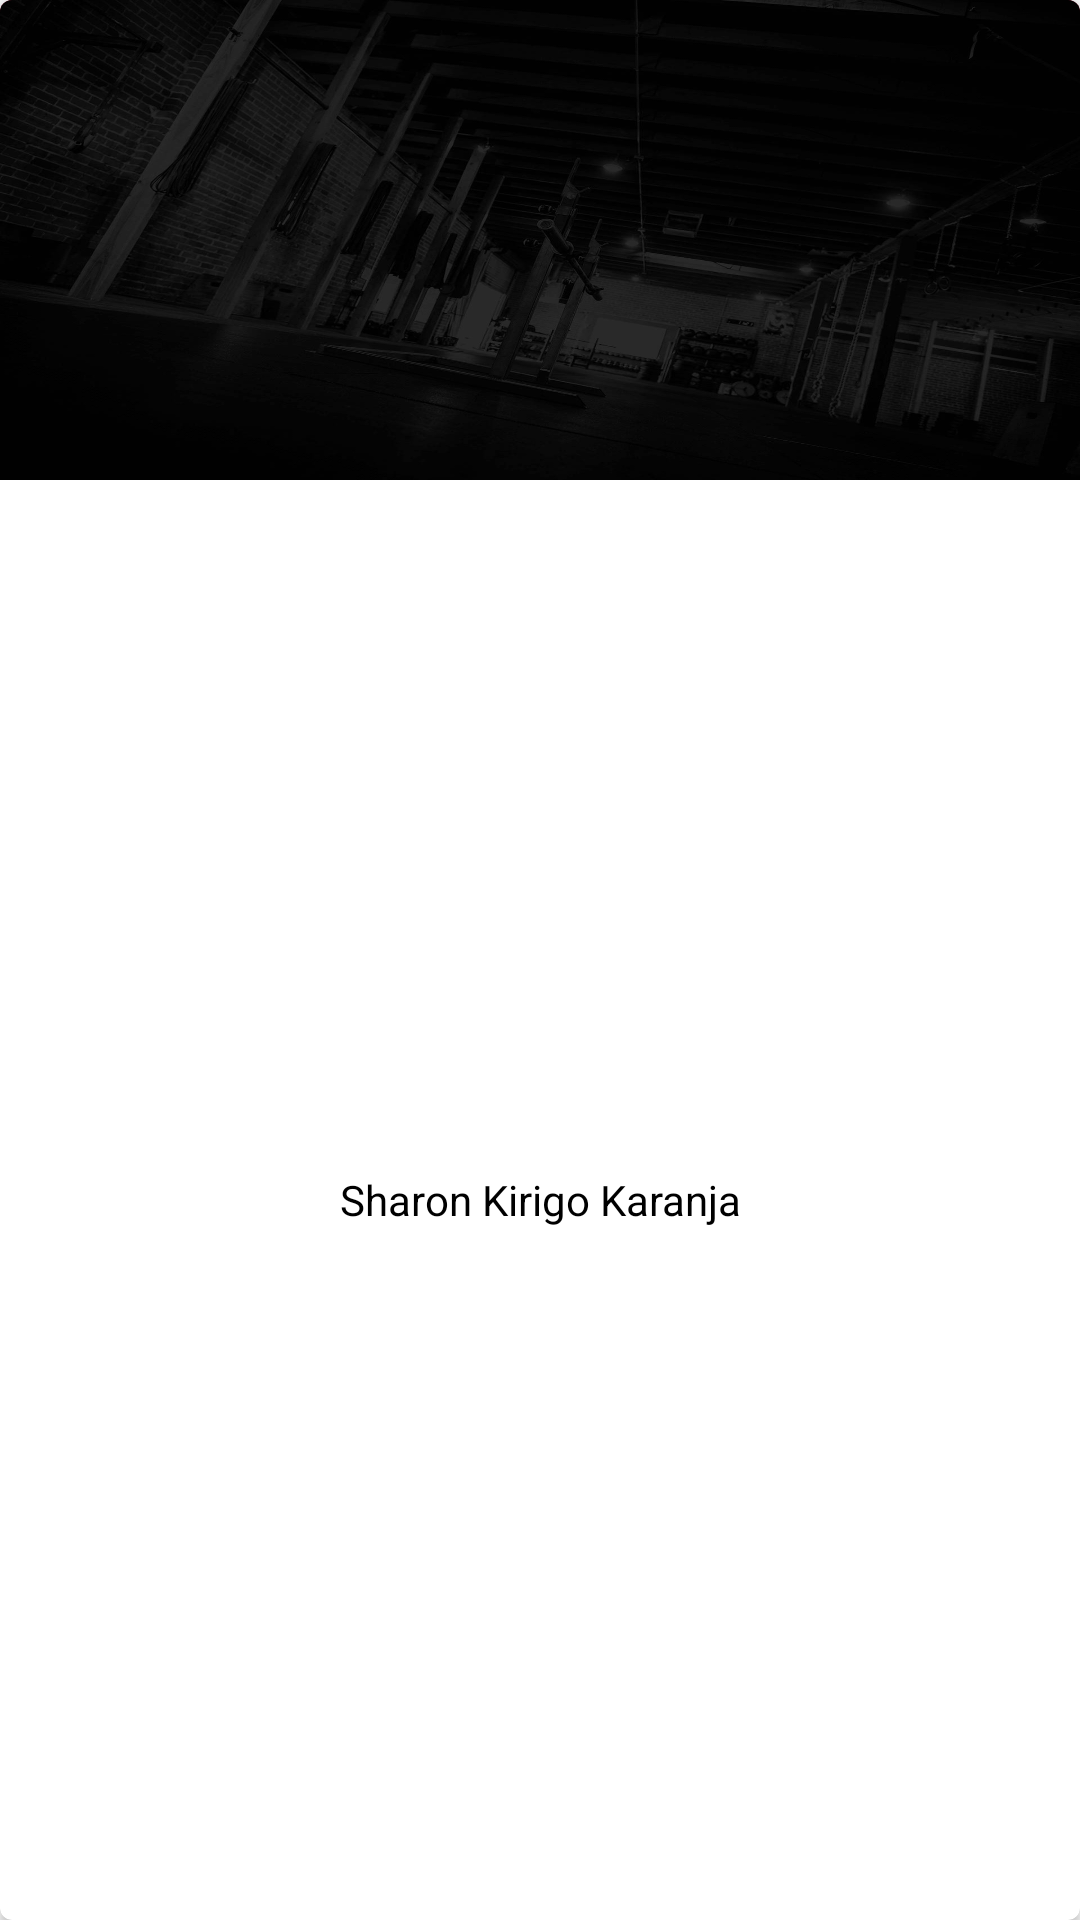

Reconstruct the res/layout file that produces this screen, plus the resources it refers to.
<!-- AndroidManifest.xml: application theme AppTheme2 -->
<!-- res/layout/cardview_logworkout.xml -->
<?xml version="1.0" encoding="utf-8"?>
<android.support.v7.widget.CardView
    android:id="@+id/cardview_logworkout"
    xmlns:android="http://schemas.android.com/apk/res/android"
    xmlns:cardview="http://schemas.android.com/apk/res-auto"
    android:clickable="true"
    android:foreground="?android:attr/selectableItemBackground"
    android:layout_width="110dp"
    android:layout_height="200dp"
    android:layout_margin="5dp"
    cardview:cardCornerRadius="4dp">

    <LinearLayout
        android:layout_width="match_parent"
        android:layout_height="match_parent"
        android:orientation="vertical">

        <ImageView
            android:id="@+id/logworkout_image"
            android:layout_width="match_parent"
            android:layout_height="160dp"
            android:scaleType="fitXY"
            android:src="@drawable/bck"
            android:background="@color/burgandy"/>

        <TextView
            android:id="@+id/logworkout_name"
            android:layout_width="match_parent"
            android:layout_height="match_parent"
            android:text="Sharon Kirigo Karanja"
            android:gravity="center"
            android:textSize="14sp"
            android:textColor="@color/main_color"
            />

    </LinearLayout>

</android.support.v7.widget.CardView>
<!-- resources referenced by this layout -->
<resources>
  <color name="burgandy">#800020</color>
  <color name="main_color">#000</color>
  <!-- drawable bck: jpg bitmap (drawable, 141072 bytes) -->
  <style name="AppTheme2" parent="Theme.AppCompat.Light.NoActionBar">
          
          <item name="colorPrimary">@color/burgandy</item>
          <item name="colorPrimaryDark">@color/main_color</item>
          <item name="colorAccent">@color/burglight</item>
          <item name="android:datePickerStyle">@style/datepicker</item>
      </style>
  <color name="burglight">#c10232</color>
  <style name="datepicker">
          <item name="colorPrimary">@color/main_color</item>
          <item name="colorPrimaryDark">@color/main_color</item>
          <item name="colorAccent">@color/burgandy</item>
          <item name="android:headerBackground">@color/burgandy</item>
      </style>
</resources>
